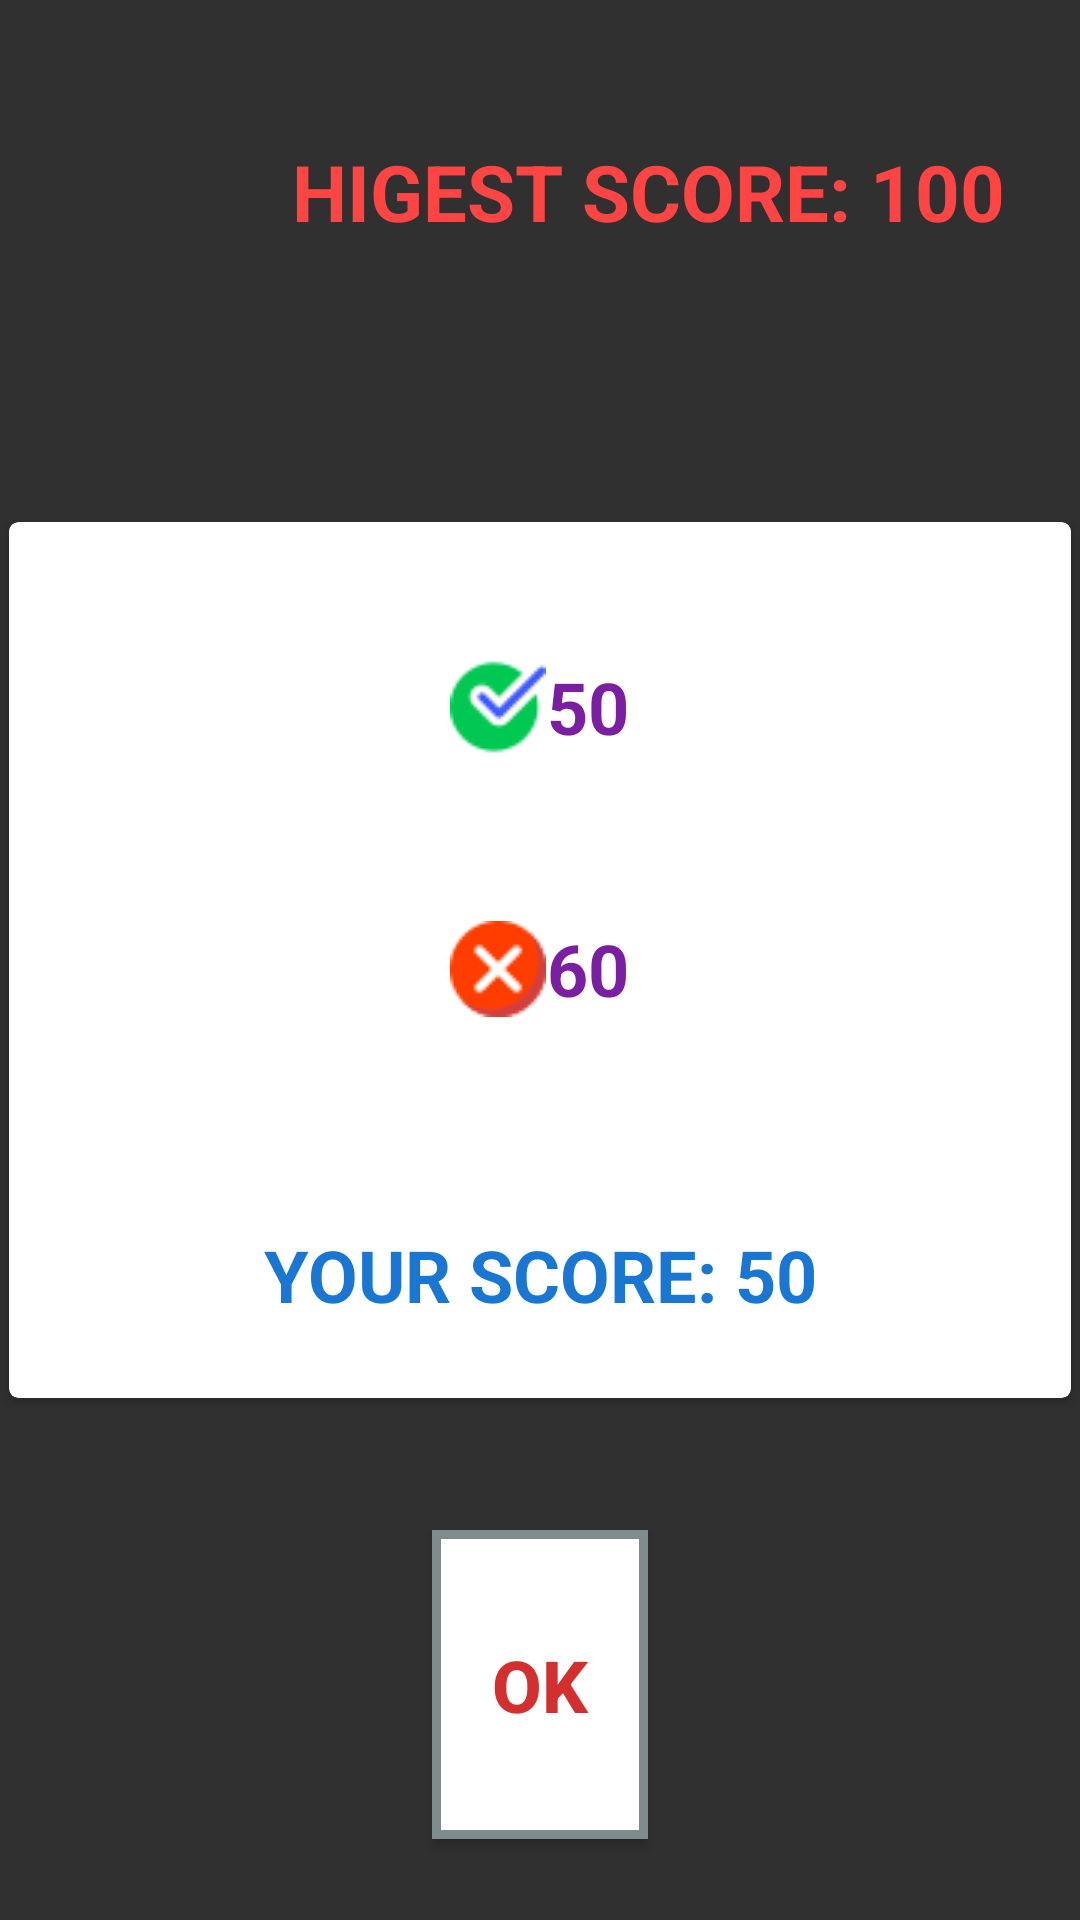

Here is an Android app screen rendered from its layout file. Give the layout XML and the strings, colors and styles it references.
<!-- AndroidManifest.xml: application theme Theme.AppCompat.NoActionBar -->
<!-- res/layout/game_summary.xml -->
<?xml version="1.0" encoding="utf-8"?>
<androidx.constraintlayout.widget.ConstraintLayout xmlns:android="http://schemas.android.com/apk/res/android"
    xmlns:app="http://schemas.android.com/apk/res-auto"
    xmlns:tools="http://schemas.android.com/tools"
    android:layout_width="match_parent"
    android:layout_height="300dp"
    android:background="@android:color/transparent"
    android:orientation="vertical">

    <androidx.constraintlayout.widget.ConstraintLayout
        android:id="@+id/constraintLayoutGameSum"
        android:layout_width="0dp"
        android:layout_height="0dp"
        app:layout_constraintBottom_toBottomOf="parent"
        app:layout_constraintEnd_toEndOf="parent"
        app:layout_constraintHorizontal_bias="0.0"
        app:layout_constraintStart_toStartOf="parent"
        app:layout_constraintTop_toTopOf="parent">

        <androidx.cardview.widget.CardView
            android:id="@+id/cardView"
            android:layout_width="0dp"
            android:layout_height="300dp"
            android:visibility="visible"
            app:cardBackgroundColor="#FFFFFF"
            app:layout_constraintBottom_toBottomOf="parent"
            app:layout_constraintEnd_toEndOf="parent"
            app:layout_constraintStart_toStartOf="parent"
            app:layout_constraintTop_toTopOf="parent"
            app:cardCornerRadius="3dp"
            app:cardUseCompatPadding="true">

        </androidx.cardview.widget.CardView>

        <androidx.constraintlayout.widget.ConstraintLayout
            android:layout_width="0dp"
            android:layout_height="0dp"
            android:elevation="2dp"
            app:layout_constraintBottom_toBottomOf="parent"
            app:layout_constraintEnd_toEndOf="parent"
            app:layout_constraintStart_toStartOf="parent"
            app:layout_constraintTop_toBottomOf="@+id/constraintLayoutMessage">


            <Button
                android:id="@+id/btnCongrats"
                android:layout_width="0dp"
                android:layout_height="0dp"
                android:text="OK"
                android:textColor="#D32F2F"
                android:textSize="24sp"
                android:textStyle="bold"
                android:background="@drawable/button_border"
                app:layout_constraintBottom_toBottomOf="parent"
                app:layout_constraintEnd_toEndOf="parent"
                app:layout_constraintHeight_percent="0.23"
                app:layout_constraintStart_toStartOf="parent"
                app:layout_constraintTop_toBottomOf="@+id/constraintLayoutCongrats"
                app:layout_constraintWidth_percent="0.2" />

            <androidx.constraintlayout.widget.ConstraintLayout
                android:id="@+id/constraintLayoutCongrats"
                android:layout_width="0dp"
                android:layout_height="0dp"
                app:layout_constraintBottom_toTopOf="@+id/btnSuccess"
                app:layout_constraintEnd_toEndOf="parent"
                app:layout_constraintHeight_percent="0.65"
                app:layout_constraintStart_toStartOf="parent"
                app:layout_constraintTop_toTopOf="parent">

                <TextView
                    android:id="@+id/txtCorrect"
                    android:layout_width="0dp"
                    android:layout_height="0dp"
                    android:layout_marginStart="150dp"
                    android:layout_marginLeft="150dp"
                    android:layout_marginEnd="150dp"
                    android:layout_marginRight="150dp"
                    android:drawableLeft="@drawable/correct"
                    android:gravity="center"
                    android:text="50"
                    android:textColor="#7B1FA2"
                    android:textSize="24sp"
                    android:textStyle="bold"
                    app:layout_constraintEnd_toEndOf="parent"
                    app:layout_constraintHeight_percent="0.3"
                    app:layout_constraintStart_toStartOf="parent"
                    app:layout_constraintTop_toTopOf="parent" />

                <TextView
                    android:id="@+id/txtWrong"
                    android:layout_width="0dp"
                    android:layout_height="0dp"
                    android:layout_marginStart="150dp"
                    android:layout_marginLeft="150dp"
                    android:layout_marginEnd="150dp"
                    android:layout_marginRight="150dp"
                    android:drawableLeft="@drawable/error"
                    android:gravity="center"
                    android:text="60"
                    android:textColor="#7B1FA2"
                    android:textSize="24sp"
                    android:textStyle="bold"
                    app:layout_constraintEnd_toEndOf="parent"
                    app:layout_constraintHeight_percent="0.3"
                    app:layout_constraintStart_toStartOf="parent"
                    app:layout_constraintTop_toBottomOf="@+id/txtCorrect" />

                <TextView
                    android:id="@+id/txtScore"
                    android:layout_width="0dp"
                    android:layout_height="0dp"
                    android:layout_marginStart="50dp"
                    android:layout_marginLeft="50dp"
                    android:layout_marginEnd="50dp"
                    android:layout_marginRight="50dp"
                    android:drawableLeft="@drawable/medal"
                    android:gravity="center"
                    android:text="YOUR SCORE: 50"
                    android:textColor="#1976D2"
                    android:textSize="24sp"
                    android:textStyle="bold"
                    app:layout_constraintBottom_toBottomOf="parent"
                    app:layout_constraintEnd_toEndOf="parent"
                    app:layout_constraintHeight_percent="0.3"
                    app:layout_constraintStart_toStartOf="parent"
                    app:layout_constraintTop_toBottomOf="@+id/txtWrong" />
            </androidx.constraintlayout.widget.ConstraintLayout>

        </androidx.constraintlayout.widget.ConstraintLayout>

        <androidx.constraintlayout.widget.ConstraintLayout
            android:id="@+id/constraintLayoutMessage"
            android:layout_width="0dp"
            android:layout_height="0dp"
            android:elevation="2dp"
            app:layout_constraintEnd_toEndOf="parent"
            app:layout_constraintHeight_percent="0.3"
            app:layout_constraintHorizontal_bias="0.0"
            app:layout_constraintStart_toStartOf="parent"
            app:layout_constraintTop_toTopOf="parent">

            <ImageView
                android:id="@+id/imageViewCongrats"
                android:layout_width="0dp"
                android:layout_height="0dp"
                android:layout_marginStart="8dp"
                android:layout_marginLeft="8dp"
                android:layout_marginTop="16dp"
                app:layout_constraintHeight_percent="0.5"
                app:layout_constraintStart_toStartOf="parent"
                app:layout_constraintTop_toTopOf="parent"
                app:layout_constraintWidth_percent="0.2"
                app:srcCompat="@drawable/award" />

            <TextView
                android:id="@+id/txtHighScore"
                android:layout_width="0dp"
                android:layout_height="0dp"
                android:layout_marginTop="16dp"
                android:layout_marginEnd="8dp"
                android:layout_marginRight="8dp"
                android:gravity="center"
                android:text="HIGEST SCORE: 100"
                android:textColor="@android:color/holo_red_light"
                android:textSize="26dp"
                android:textStyle="bold"
                app:layout_constraintEnd_toEndOf="parent"
                app:layout_constraintHeight_percent="0.5"
                app:layout_constraintStart_toEndOf="@+id/imageViewCongrats"
                app:layout_constraintTop_toTopOf="parent" />

        </androidx.constraintlayout.widget.ConstraintLayout>

    </androidx.constraintlayout.widget.ConstraintLayout>

</androidx.constraintlayout.widget.ConstraintLayout>
<!-- resources referenced by this layout -->
<resources>
  <!-- drawable button_border (drawable) -->
  <?xml version="1.0" encoding="utf-8"?>
  <shape xmlns:android="http://schemas.android.com/apk/res/android"
      android:shape="rectangle" >
      <solid android:color="@android:color/white" />
      <stroke
          android:width="3dp"
          android:color="#7f8c8d" />
  
  </shape>
  <!-- drawable correct: png bitmap (drawable, 1239 bytes) -->
  <!-- drawable error: png bitmap (drawable, 1144 bytes) -->
</resources>
